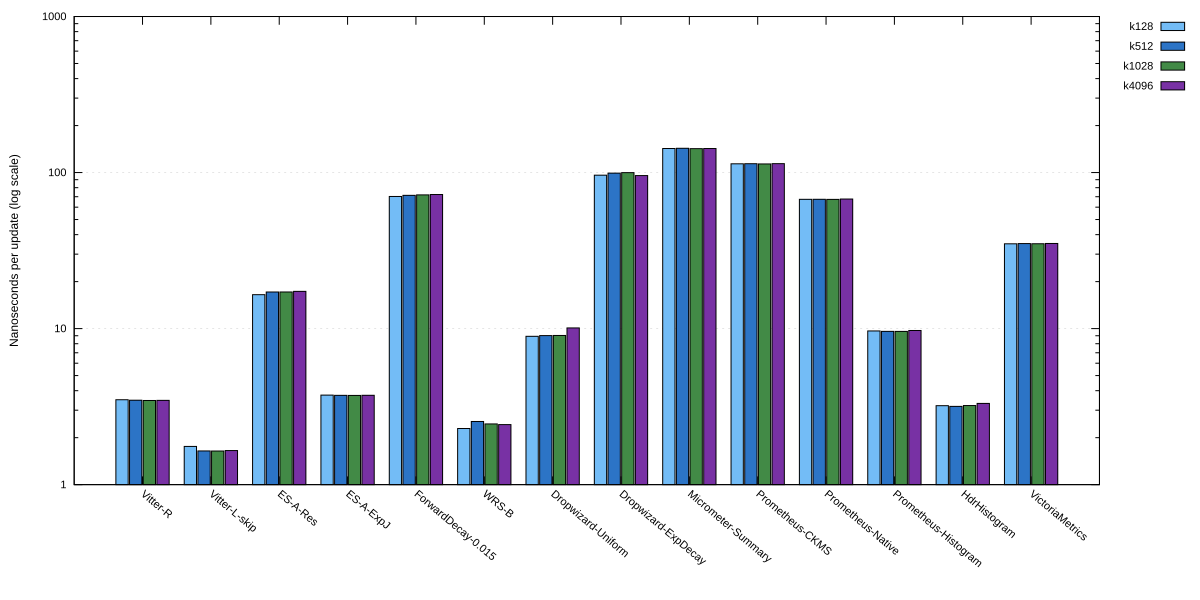

Data behind this chart, as committed beside it:
strategy, k128, k512, k1028, k4096
Vitter-R, 3.501, 3.476, 3.462, 3.468
Vitter-L-skip, 1.758, 1.644, 1.642, 1.654
ES-A-Res, 16.5, 17.16, 17.17, 17.32
ES-A-ExpJ, 3.748, 3.735, 3.73, 3.738
ForwardDecay-0.015, 70.27, 71.44, 71.93, 72.32
WRS-B, 2.289, 2.54, 2.449, 2.426
Dropwizard-Uniform, 8.924, 9.02, 9.037, 10.1
Dropwizard-ExpDecay, 96.2, 99.15, 99.9, 95.65
Micrometer-Summary, 142.6, 143.1, 142.3, 142.6
Prometheus-CKMS, 113.8, 114, 113.6, 114.1
Prometheus-Native, 67.37, 67.4, 67.31, 67.66
Prometheus-Histogram, 9.659, 9.6, 9.594, 9.724
HdrHistogram, 3.206, 3.173, 3.213, 3.316
VictoriaMetrics, 34.95, 35.07, 34.98, 35.12
